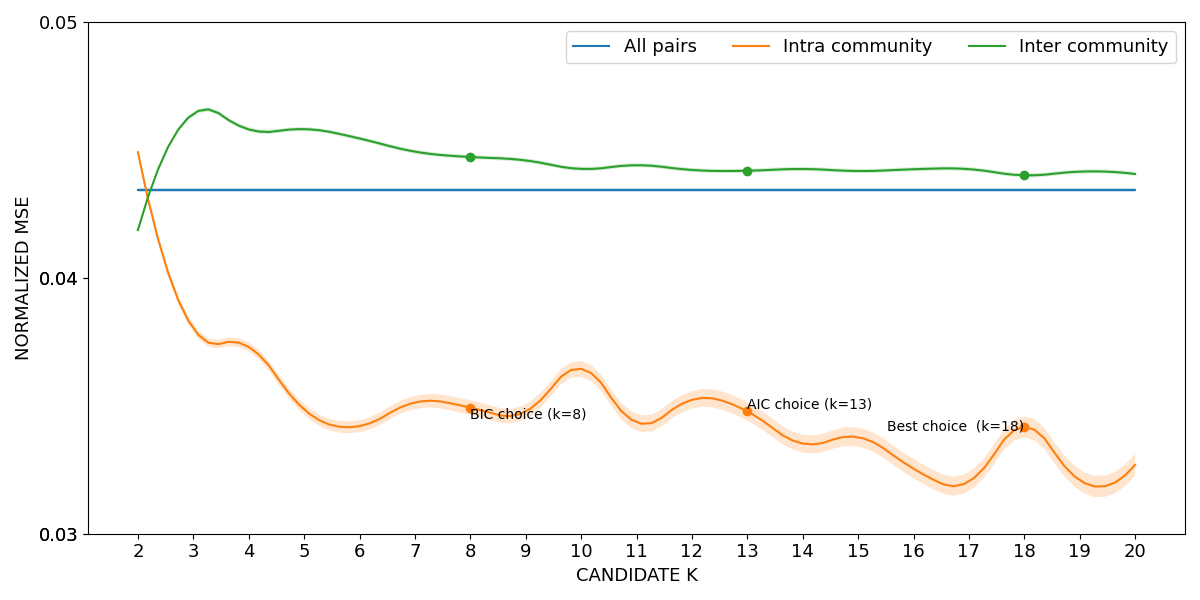

Values plotted in this chart, from the file beside it:
curve, all_pairs, k=2|intra_community, k=3|intra_community, k=4|intra_community, k=5|intra_community, k=6|intra_community, k=7|intra_community, k=8|intra_community, k=9|intra_community, k=10|intra_community, k=11|intra_community, k=12|intra_community, k=13|intra_community, k=14|intra_community, k=15|intra_community, k=16|intra_community, k=17|intra_community, k=18|intra_community, k=19|intra_community, k=20|intra_community, k=2|inter_community, k=3|inter_community, k=4|inter_community
lower, 0.04335, 0.04477, 0.03786, 0.03713, 0.03465, 0.03397, 0.03487, 0.03465, 0.03449, 0.03614, 0.03403, 0.03489, 0.03442, 0.03318, 0.0334, 0.03216, 0.03167, 0.03376, 0.03168, 0.03226, 0.0418, 0.04634, 0.04572
mean, 0.04343, 0.04491, 0.03802, 0.0373, 0.03486, 0.0342, 0.03513, 0.03493, 0.03478, 0.03645, 0.03435, 0.03523, 0.03478, 0.03353, 0.03377, 0.03254, 0.03204, 0.03417, 0.03209, 0.03269, 0.04187, 0.04642, 0.0458
upper, 0.04351, 0.04505, 0.03818, 0.03748, 0.03507, 0.03444, 0.03539, 0.03521, 0.03506, 0.03675, 0.03468, 0.03558, 0.03514, 0.03387, 0.03414, 0.03292, 0.03241, 0.03458, 0.0325, 0.03312, 0.04194, 0.0465, 0.04588
